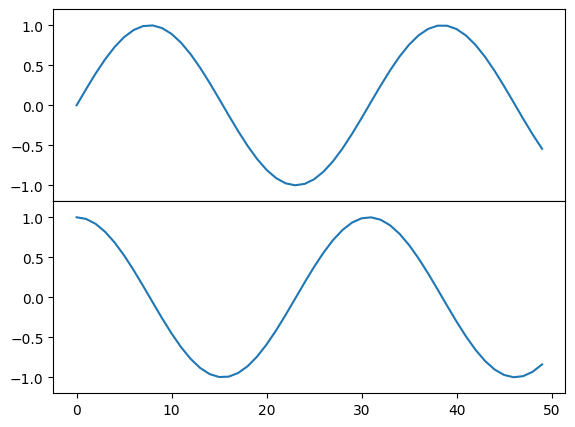
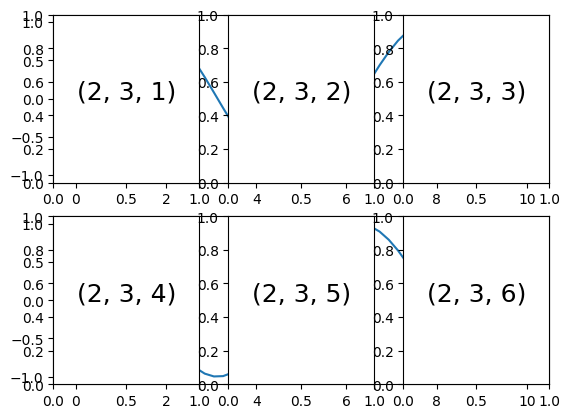
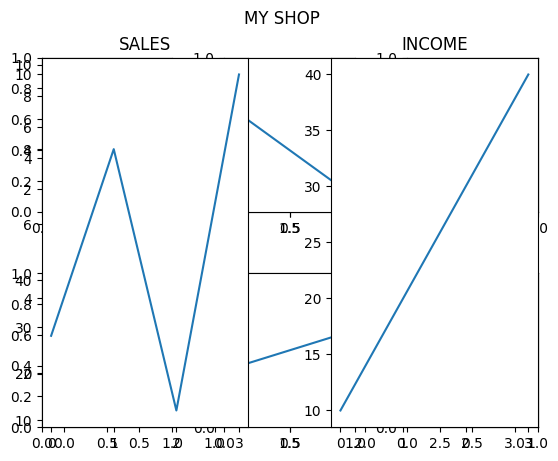
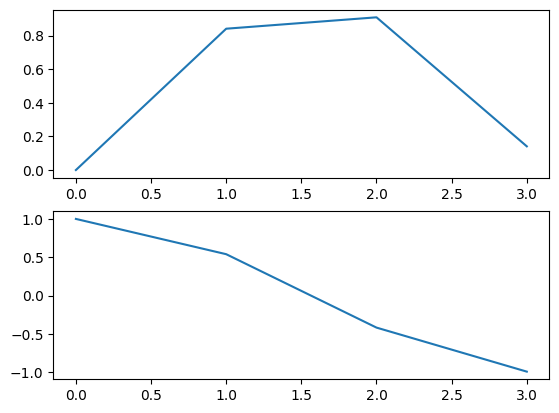
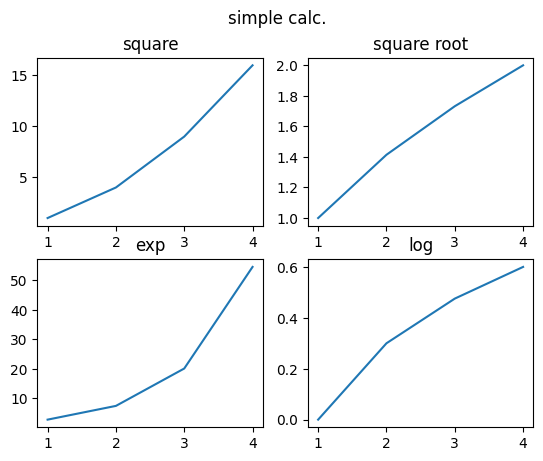

Recreate these plots in Python, in order.
%matplotlib inline
import numpy as np
import matplotlib.pyplot as plt
plt.style.use('default')

plt.figure()
ax1 = plt.axes()  # standard axes
ax2 = plt.axes([0.65, 0.65, 0.2, 0.2])

fig = plt.figure()
ax1 = fig.add_axes([0.1, 0.5, 0.8, 0.4],
                   xticklabels=[], ylim=(-1.2, 1.2))
ax2 = fig.add_axes([0.1, 0.1, 0.8, 0.4],
                   ylim=(-1.2, 1.2))

x = np.linspace(0, 10)
ax1.plot(np.sin(x))
ax2.plot(np.cos(x));

plt.figure()  # create a plot figure

# create the first of two panels and set current axis
plt.subplot(2, 1, 1) # (rows, columns, panel number)
plt.plot(x, np.sin(x))

# create the second panel and set current axis
plt.subplot(2, 1, 2)
plt.plot(x, np.cos(x));

for i in range(1, 7):
    plt.subplot(2, 3, i)
    plt.text(0.5, 0.5, str((2, 3, i)),
             fontsize=18, ha='center')

fig = plt.figure()
fig.subplots_adjust(hspace=0.4, wspace=0.4)
for i in range(1, 7):
    ax = fig.add_subplot(2, 3, i)
    ax.text(0.5, 0.5, str((2, 3, i)),
           fontsize=18, ha='center')

#plot 1:
x = np.array([0, 1, 2, 3])
y = np.array([3, 8, 1, 10])

plt.subplot(2, 1, 1)
plt.plot(x,y)

#plot 2:
x = np.array([0, 1, 2, 3])
y = np.array([10, 20, 30, 40])

plt.subplot(2, 1, 2)
plt.plot(x,y)

plt.show()

## Title

#plot 1:
x = np.array([0, 1, 2, 3])
y = np.array([3, 8, 1, 10])

plt.subplot(1, 2, 1)
plt.plot(x,y)
plt.title("SALES")

#plot 2:
x = np.array([0, 1, 2, 3])
y = np.array([10, 20, 30, 40])

plt.subplot(1, 2, 2)
plt.plot(x,y)
plt.title("INCOME")

plt.suptitle("MY SHOP")
plt.show()

# First create a grid of plots
# ax will be an array of two Axes objects
fig, ax = plt.subplots(2)

# Call plot() method on the appropriate object
ax[0].plot(x, np.sin(x))
ax[1].plot(x, np.cos(x));

fig, ax = plt.subplots(2, 3, sharex='col', sharey='row')

fig, ax = plt.subplots(2, 3, sharex='col', sharey='row')
# axes are in a two-dimensional array, indexed by [row, col]
for i in range(2):
    for j in range(3):
        ax[i, j].text(0.5, 0.5, str((i, j)),
                      fontsize=18, ha='center')

x = np.arange(1,5)

fig,ax =  plt.subplots(2,2)

ax[0,0].plot(x,x*x)
ax[0,0].set_title('square')

ax[0,1].plot(x,np.sqrt(x))
ax[0,1].set_title('square root')

ax[1][0].plot(x,np.exp(x))
ax[1][0].set_title('exp')

ax[1][1].plot(x,np.log10(x))
ax[1][1].set_title('log')

plt.suptitle("simple calc.")
plt.show()